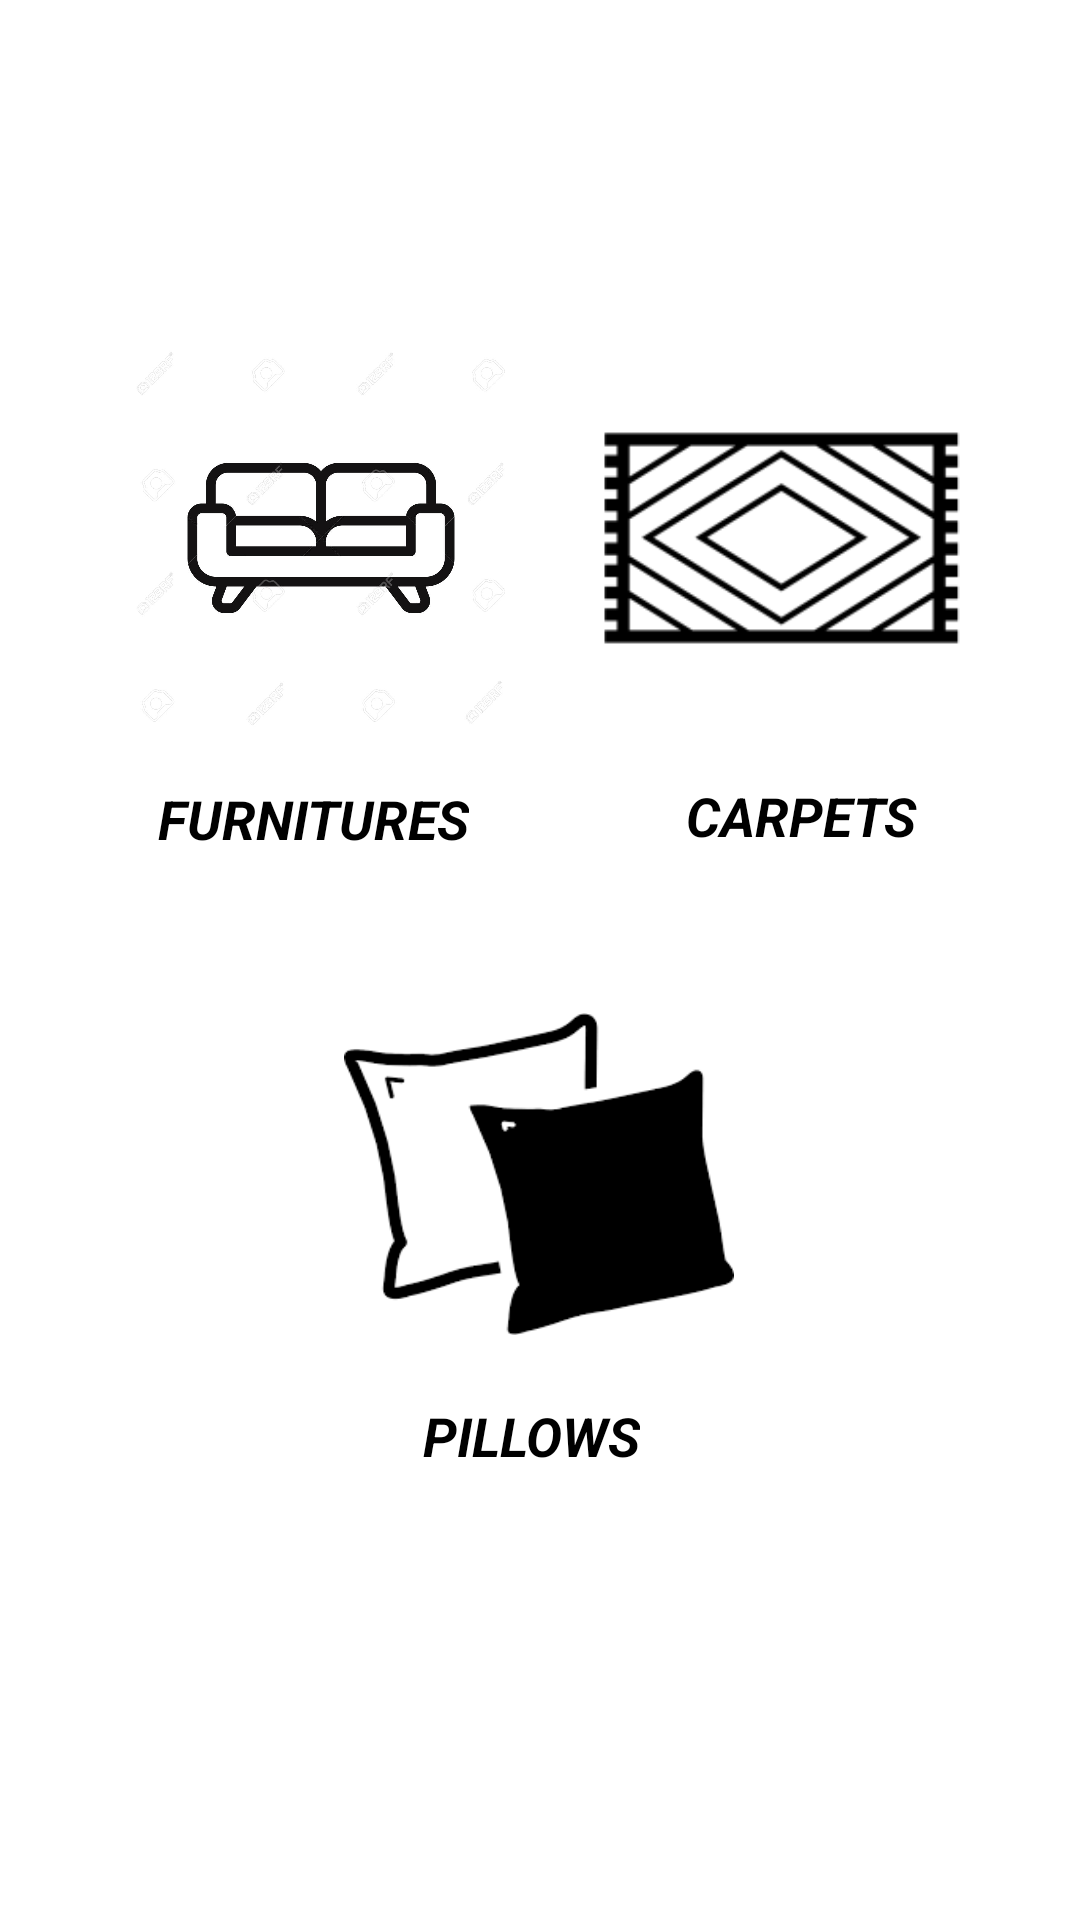

Write the Android layout XML for this screen, with the resource values it uses.
<!-- AndroidManifest.xml: application theme Theme.DryApp -->
<!-- res/layout/fragment_furniture_panel.xml -->
<?xml version="1.0" encoding="utf-8"?>
<androidx.constraintlayout.widget.ConstraintLayout
    xmlns:android="http://schemas.android.com/apk/res/android"
    xmlns:app="http://schemas.android.com/apk/res-auto"
    xmlns:tools="http://schemas.android.com/tools"
    android:layout_width="match_parent"
    android:layout_height="match_parent"
    tools:context=".user.FurniturePanel"
    >

    <ImageView
        android:id="@+id/furnituresIcon"
        android:layout_width="130dp"
        android:layout_height="130dp"
        android:layout_marginStart="10dp"
        android:onClick="selectFurnitures"
        android:src="@drawable/furnitures"
        app:layout_constraintBottom_toBottomOf="parent"
        app:layout_constraintEnd_toEndOf="parent"
        app:layout_constraintHorizontal_bias="0.145"
        app:layout_constraintStart_toStartOf="parent"
        app:layout_constraintTop_toTopOf="parent"
        app:layout_constraintVertical_bias="0.224" />

    <ImageView
        android:id="@+id/carpetIcon"
        android:layout_width="130dp"
        android:layout_height="130dp"
        android:layout_marginEnd="10dp"
        android:onClick="selectCarpet"
        android:src="@drawable/carpet"
        app:layout_constraintBottom_toBottomOf="parent"
        app:layout_constraintEnd_toEndOf="parent"
        app:layout_constraintHorizontal_bias="0.889"
        app:layout_constraintStart_toStartOf="parent"
        app:layout_constraintTop_toTopOf="parent"
        app:layout_constraintVertical_bias="0.224" />

    <ImageView
        android:id="@+id/pillowIcon"
        android:layout_width="130dp"
        android:layout_height="130dp"
        android:onClick="selectPillow"
        android:src="@drawable/pillow"
        app:layout_constraintBottom_toBottomOf="parent"
        app:layout_constraintEnd_toEndOf="parent"
        app:layout_constraintHorizontal_bias="0.498"
        app:layout_constraintStart_toStartOf="parent"
        app:layout_constraintTop_toTopOf="parent"
        app:layout_constraintVertical_bias="0.64" />

    <TextView
        android:id="@+id/furnituresText"
        android:layout_width="wrap_content"
        android:layout_height="wrap_content"
        android:layout_marginTop="8dp"
        android:text="Furnitures"
        android:textAlignment="center"
        android:textAllCaps="true"
        android:textColor="#000000"
        android:textSize="18sp"
        android:textStyle="bold|italic"
        app:layout_constraintBottom_toBottomOf="parent"
        app:layout_constraintEnd_toEndOf="parent"
        app:layout_constraintHorizontal_bias="0.204"
        app:layout_constraintStart_toStartOf="parent"
        app:layout_constraintTop_toBottomOf="@+id/furnituresIcon"
        app:layout_constraintVertical_bias="0.023" />

    <TextView
        android:id="@+id/carpetText"
        android:layout_width="wrap_content"
        android:layout_height="wrap_content"
        android:layout_marginTop="8dp"
        android:text="Carpets"
        android:textAlignment="center"
        android:textAllCaps="true"
        android:textColor="#000000"
        android:textSize="18sp"
        android:textStyle="bold|italic"
        app:layout_constraintBottom_toBottomOf="parent"
        app:layout_constraintEnd_toEndOf="parent"
        app:layout_constraintHorizontal_bias="0.808"
        app:layout_constraintStart_toStartOf="parent"
        app:layout_constraintTop_toBottomOf="@+id/carpetIcon"
        app:layout_constraintVertical_bias="0.02" />

    <TextView
        android:id="@+id/pillowText"
        android:layout_width="wrap_content"
        android:layout_height="wrap_content"
        android:layout_marginTop="10dp"
        android:text="Pillows"
        android:textAlignment="center"
        android:textAllCaps="true"
        android:textColor="#000000"
        android:textSize="18sp"
        android:textStyle="bold|italic"
        app:layout_constraintBottom_toBottomOf="parent"
        app:layout_constraintEnd_toEndOf="parent"
        app:layout_constraintHorizontal_bias="0.489"
        app:layout_constraintStart_toStartOf="parent"
        app:layout_constraintTop_toBottomOf="@+id/pillowIcon"
        app:layout_constraintVertical_bias="0.0" />
</androidx.constraintlayout.widget.ConstraintLayout>
<!-- resources referenced by this layout -->
<resources>
  <!-- drawable carpet: png bitmap (drawable, 4740 bytes) -->
  <!-- drawable furnitures: png bitmap (drawable, 94426 bytes) -->
  <!-- drawable pillow: png bitmap (drawable, 3204 bytes) -->
  <style name="Theme.DryApp" parent="Theme.MaterialComponents.DayNight.DarkActionBar">
          
          <item name="colorPrimary">@color/purple_500</item>
          <item name="colorPrimaryVariant">@color/purple_700</item>
          <item name="colorOnPrimary">@color/white</item>
          
          <item name="colorSecondary">@color/teal_200</item>
          <item name="colorSecondaryVariant">@color/teal_700</item>
          <item name="colorOnSecondary">@color/black</item>
          
          <item name="android:statusBarColor" tools:targetApi="l">?attr/colorPrimaryVariant</item>
          
      </style>
  <!-- not gathered from this repository: default colours our renderer supplied (Android Studio template values) -->
  <color name="purple_500">#FF6200EE</color>
  <color name="purple_700">#FF3700B3</color>
  <color name="teal_200">#FF03DAC5</color>
  <color name="teal_700">#FF018786</color>
  <color name="black">#FF000000</color>
  <color name="white">#FFFFFFFF</color>
</resources>
